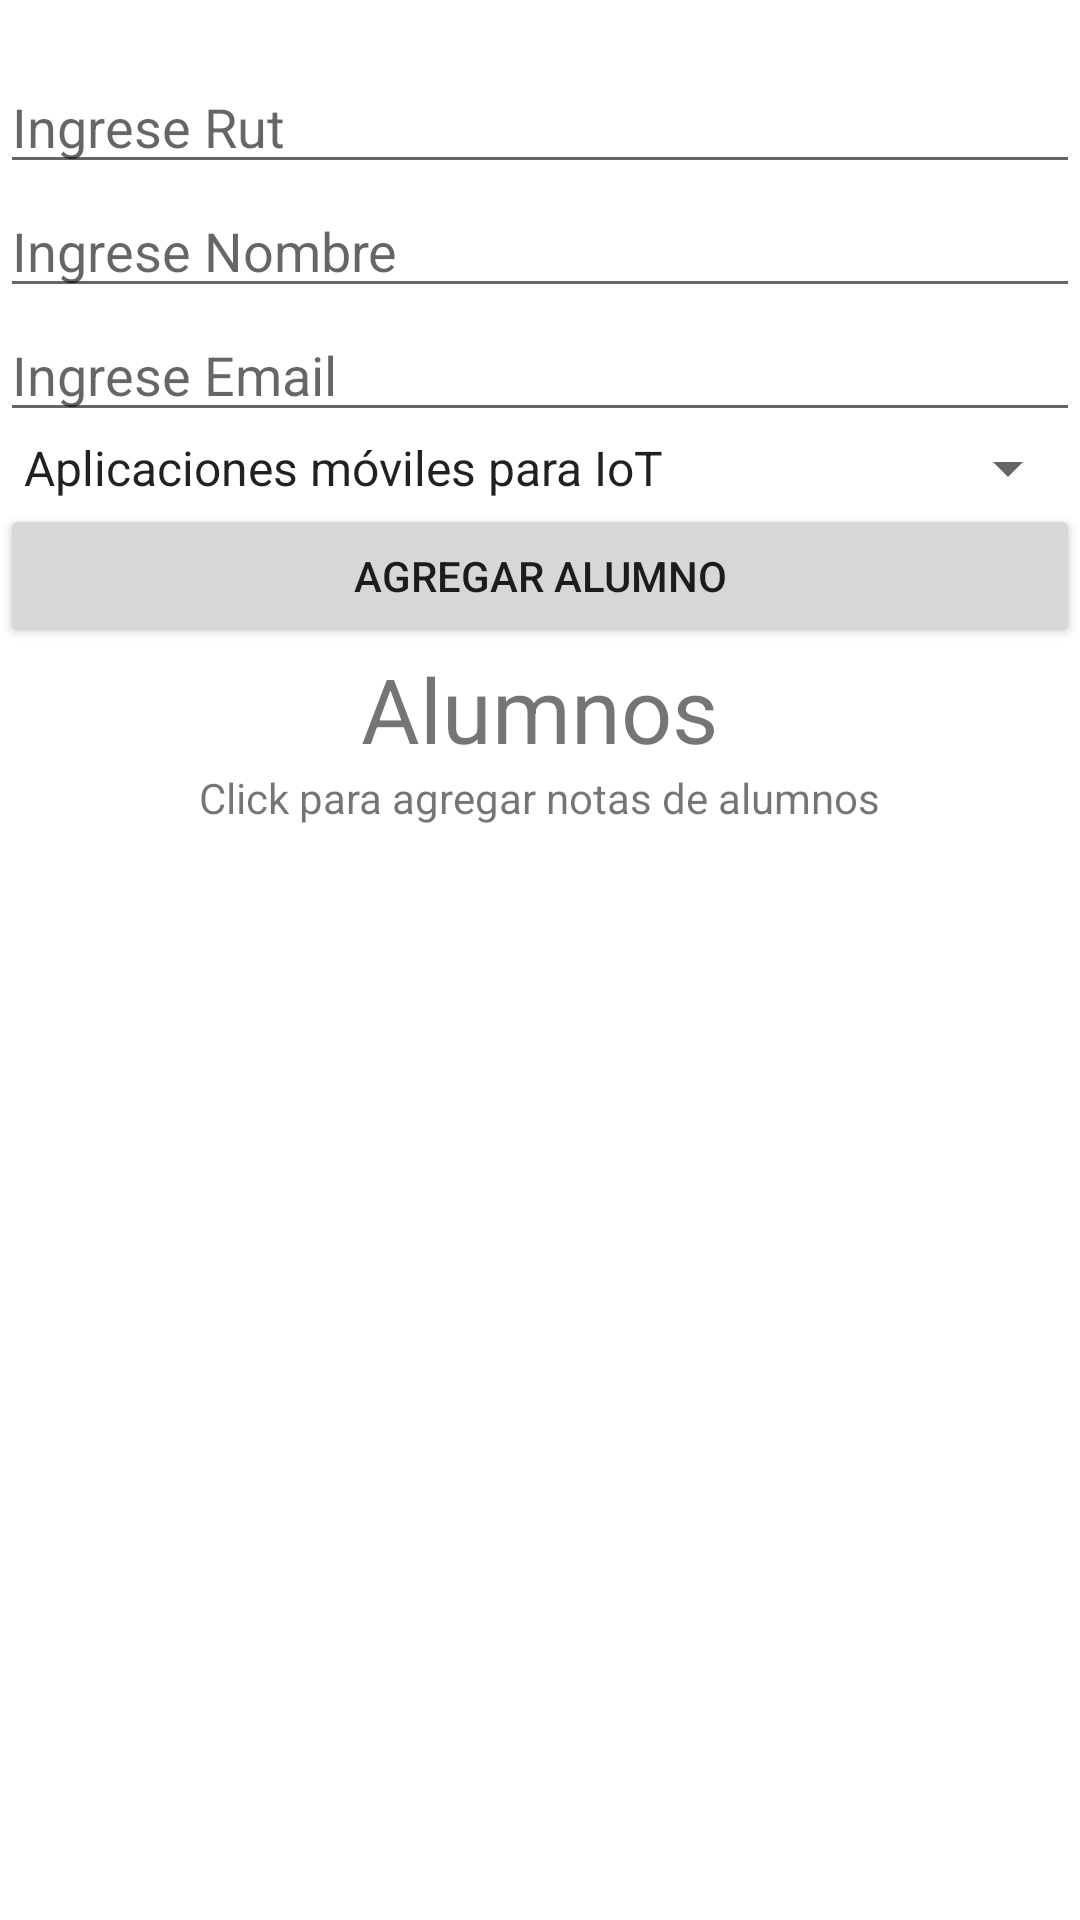

Here is an Android app screen rendered from its layout file. Give the layout XML and the strings, colors and styles it references.
<!-- AndroidManifest.xml: application theme Theme.Eval2Apps -->
<!-- res/layout/activity_main.xml -->
<?xml version="1.0" encoding="utf-8"?>
<LinearLayout xmlns:android="http://schemas.android.com/apk/res/android"
    xmlns:app="http://schemas.android.com/apk/res-auto"
    xmlns:tools="http://schemas.android.com/tools"
    android:layout_width="match_parent"
    android:layout_height="match_parent"
    android:orientation="vertical"
    tools:context=".MainActivity">

    <EditText
        android:id="@+id/edtRut"
        android:hint="Ingrese Rut"
        android:layout_marginTop="20sp"
        android:layout_width="match_parent"
        android:layout_height="wrap_content"
        android:autofillHints=""
        android:inputType="text" />
    <EditText
        android:id="@+id/edtName"
        android:hint="Ingrese Nombre"
        android:layout_width="match_parent"
        android:layout_height="wrap_content"
        android:autofillHints=""
        android:inputType="text" />
    <EditText
        android:id="@+id/edtEmail"
        android:hint="Ingrese Email"
        android:layout_width="match_parent"
        android:layout_height="wrap_content"
        android:autofillHints=""
        android:inputType="textEmailAddress" />
    <Spinner
        android:entries="@array/courses"
        android:id="@+id/spinner"
        android:layout_width="match_parent"
        android:layout_height="wrap_content" />
    <Button
        android:id="@+id/btnAddStudent"
        android:text="Agregar Alumno"
        android:layout_width="match_parent"
        android:layout_height="wrap_content" />
    <TextView
        android:text="Alumnos"
        android:textSize="30sp"
        android:layout_gravity="center"
        android:layout_width="wrap_content"
        android:layout_height="wrap_content"/>
    <TextView
        android:layout_width="wrap_content"
        android:layout_height="wrap_content"
        android:layout_gravity="center"
        android:text="Click para agregar notas de alumnos" />

    <ListView
        android:id="@+id/listViewStudents"
        android:layout_width="match_parent"
        android:layout_height="match_parent" />
</LinearLayout>
<!-- resources referenced by this layout -->
<resources>
  <string-array name="courses">
          <item>Aplicaciones móviles para IoT</item>
          <item>Taller de diseño y desarrollo de soliciones</item>
          <item>Programación Backend</item>
          <item>Ingeniría de software</item>
          <item>Desarrollo de videojuegos</item>
          <item>Innovación y emprendimiento I</item>
      </string-array>
  <style name="Theme.Eval2Apps" parent="Theme.MaterialComponents.DayNight.DarkActionBar">
          
          <item name="colorPrimary">@color/purple_500</item>
          <item name="colorPrimaryVariant">@color/purple_700</item>
          <item name="colorOnPrimary">@color/white</item>
          
          <item name="colorSecondary">@color/teal_200</item>
          <item name="colorSecondaryVariant">@color/teal_700</item>
          <item name="colorOnSecondary">@color/black</item>
          
          <item name="android:statusBarColor">?attr/colorPrimaryVariant</item>
          
      </style>
  <!-- not gathered from this repository: default colours our renderer supplied (Android Studio template values) -->
  <color name="purple_500">#FF6200EE</color>
  <color name="purple_700">#FF3700B3</color>
  <color name="teal_200">#FF03DAC5</color>
  <color name="teal_700">#FF018786</color>
  <color name="black">#FF000000</color>
  <color name="white">#FFFFFFFF</color>
</resources>
